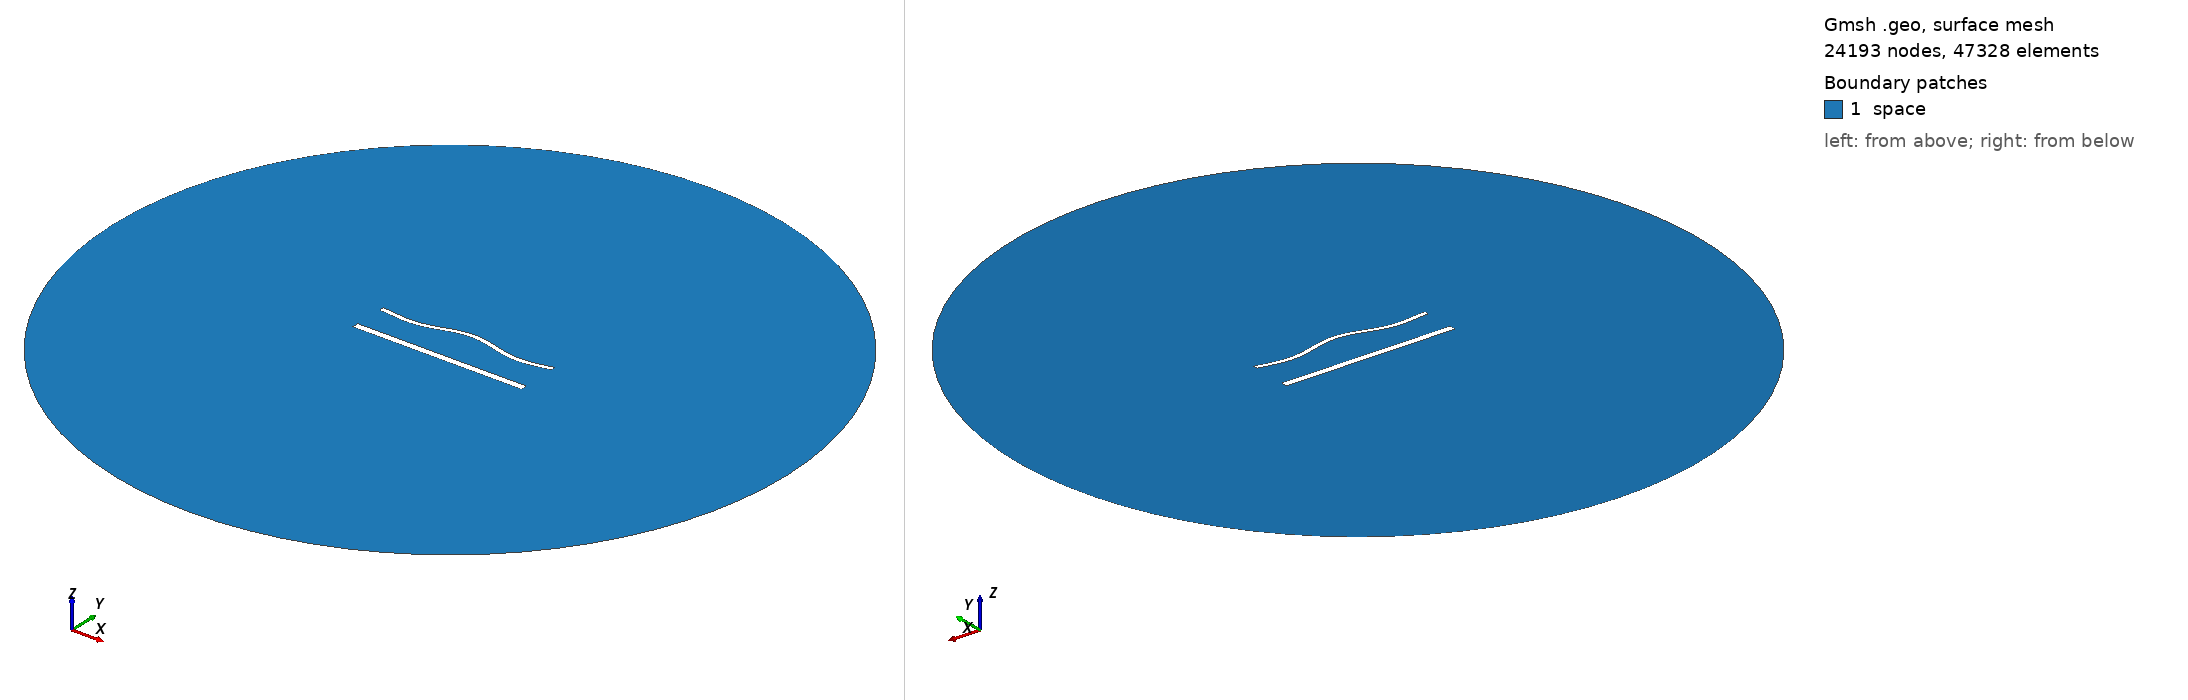

Gmsh geometry script, surface-meshed: 24193 nodes, 47328 surface elements. Boundary patches (legend numbers): 1 space. Left view from above one corner, right view from below the opposite corner. Legend entries are the model's physical surfaces. The drawing asked Gmsh for element sizes between 1% and 20% of the model's largest extent; the script's own settings can give other sizes.

=== 1696.geo (drawn) ===
//---------------------------------------
// Geometry kernel
//---------------------------------------

SetFactory("OpenCASCADE");



//---------------------------------------
// Parameters of the geometry
//---------------------------------------

// Overetch of the upper plate
overetch = 0.5;

// Distance between the plates
distance = 20.0;

// Discretization over the x axis (for the deformation)
nx = 50; 

// Length of the plate
L = 100 - overetch; 

// Number of modes
n = 4; 

// 1st mode coefficient
coeff(1) = 1.5;
beta(1) = 0.596864 * 3.1415926535 / L;

// 2nd mode coefficient
coeff(2) = 1.5;
beta(2) = 1.49418 * 3.1415926535 / L;

// 3rd mode coefficient
coeff(3) = 0.0;
beta(3) = 2.50025 * 3.1415926535 / L;

// 4th mode coefficient
coeff(4) = -1.5;
beta(4) = 3.49999 * 3.1415926535 / L;



//---------------------------------------
// Upper plate (deformed rectangle)
//---------------------------------------

// Coordiantes of the upper plate
xmin = -50;
xmax = 50 - overetch;

// Height of the upper plate
yheight = 4 - 2 * overetch;

// Indexes of the points
UpperID[] = {};
LowerID[] = {};
LeftID[] = {};
RightID[] = {};

// Point index
p = 1;

// Horizontal edges
For i In {1:nx}
    x = xmin + (i-1)*(xmax - xmin)/(nx-1);

    y_bottom = distance / 2 + overetch;
    For j In {1:n}
        C = (Cosh(beta(j)*L) + Cos(beta(j)*L)) / (Sinh(beta(j)*L) + Sin(beta(j)*L));
        y_bottom  = y_bottom + coeff(j) * (Cosh(beta(j)*(x+50)) - Cos(beta(j)*(x+50)) - C * (Sinh(beta(j)*(x+50)) - Sin(beta(j)*(x+50))));
    EndFor

    y_top = y_bottom + yheight;

    Point(p) = {x, y_top, 0, 1.0};
    UpperID[i] = p;
    p = p + 1;

    Point(p) = {x, y_bottom, 0, 1.0};
    LowerID[i] = p;
    p = p + 1;
EndFor

// Create point lists
UpperPts[] = {}; LowerPts[] = {};
For i In {1:nx}
  UpperPts[] += {UpperID[i]};
  LowerPts[] += {LowerID[i]};
EndFor

// Build splines
Spline(1) = {UpperPts[]};
Spline(2) = {LowerPts[]};
Line(3) = {LowerPts[nx-1], UpperPts[nx-1]};
Line(4) = {LowerPts[0], UpperPts[0]};

// Build the plane surface
Curve Loop(1) = {2, 3, -1, -4};
Plane Surface(1) = {1};



//---------------------------------------
// Lower plate (rectangle)
//---------------------------------------

// Vertices
Point(1001) = {-50, -distance/2, 0, 1.0};
Point(1002) = { 50, -distance/2, 0, 1.0};
Point(1003) = { 50,  -distance/2 + 4, 0, 1.0};
Point(1004) = {-50,  -distance/2 + 4, 0, 1.0};

// Edges
Line(5) = {1001, 1002};
Line(6) = {1002, 1003};
Line(7) = {1003, 1004};
Line(8) = {1004, 1001};

// Plane surface
Line Loop(2) = {5, 6, 7, 8};
Plane Surface(2) = {2}; 



//---------------------------------------
// Outer (fictious) boundary
//---------------------------------------

// Points
Point(1005) = {0, 0, 0};       // Center
Point(1006) = {200, 0, 0};     // Start point
Point(1007) = {0, 200, 0};     // 90 degrees
Point(1008) = {-200, 0, 0};    // 180 degrees
Point(1009) = {0, -200, 0};    // 270 degrees

// Circle arcs (each needs start, center, end)
Circle(9) = {1006, 1005, 1007};
Circle(10) = {1007, 1005, 1008};
Circle(11) = {1008, 1005, 1009};
Circle(12) = {1009, 1005, 1006};

// Plane surface for the entire domain
Curve Loop(3) = {9, 10, 11, 12};
Surface(3) = {3};

// Subtract the plates from the whole domain to obtain the actual domain where we want to solve the equations
BooleanDifference{ Surface{3}; Delete; }{ Surface{1}; Surface{2}; Delete; }




//---------------------------------------
// Transfinite Lines/Curves
//---------------------------------------

// Set the number of points on the boundaries
r = 6;
d = 0.15;

// Plates
Transfinite Curve {1} = 50*r/4 Using Progression 1;
Transfinite Line {2} = 50*r Using Progression 1;
Transfinite Curve {3, 4} = 2*r Using Progression 1+d;
Transfinite Line {5} = 50*r/4 Using Progression 1;
Transfinite Line {7} = 50*r Using Progression 1;
Transfinite Line {6} = 2*r Using Progression 1-d;
Transfinite Line {8} = 2*r Using Progression 1+d;

// Outer boundary
Transfinite Line {9, 10, 11, 12} = 20 Using Progression 1;



//---------------------------------------
// Physical groups
//---------------------------------------                

// Physical curves (boundaries)
Physical Line("force_segment", 10) = {2};
Physical Line("upper_plate", 11) = {1, 3, 4};
Physical Line("lower_plate", 12) = {5, 6, 7, 8};
Physical Line("boundary", 20) = {9, 10, 11, 12};

// Physical Surfaces
Physical Surface("space", 30) = {3};



//---------------------------------------
// 6. Generate the Mesh
//---------------------------------------

// 2D mesh generation
Mesh 2;
